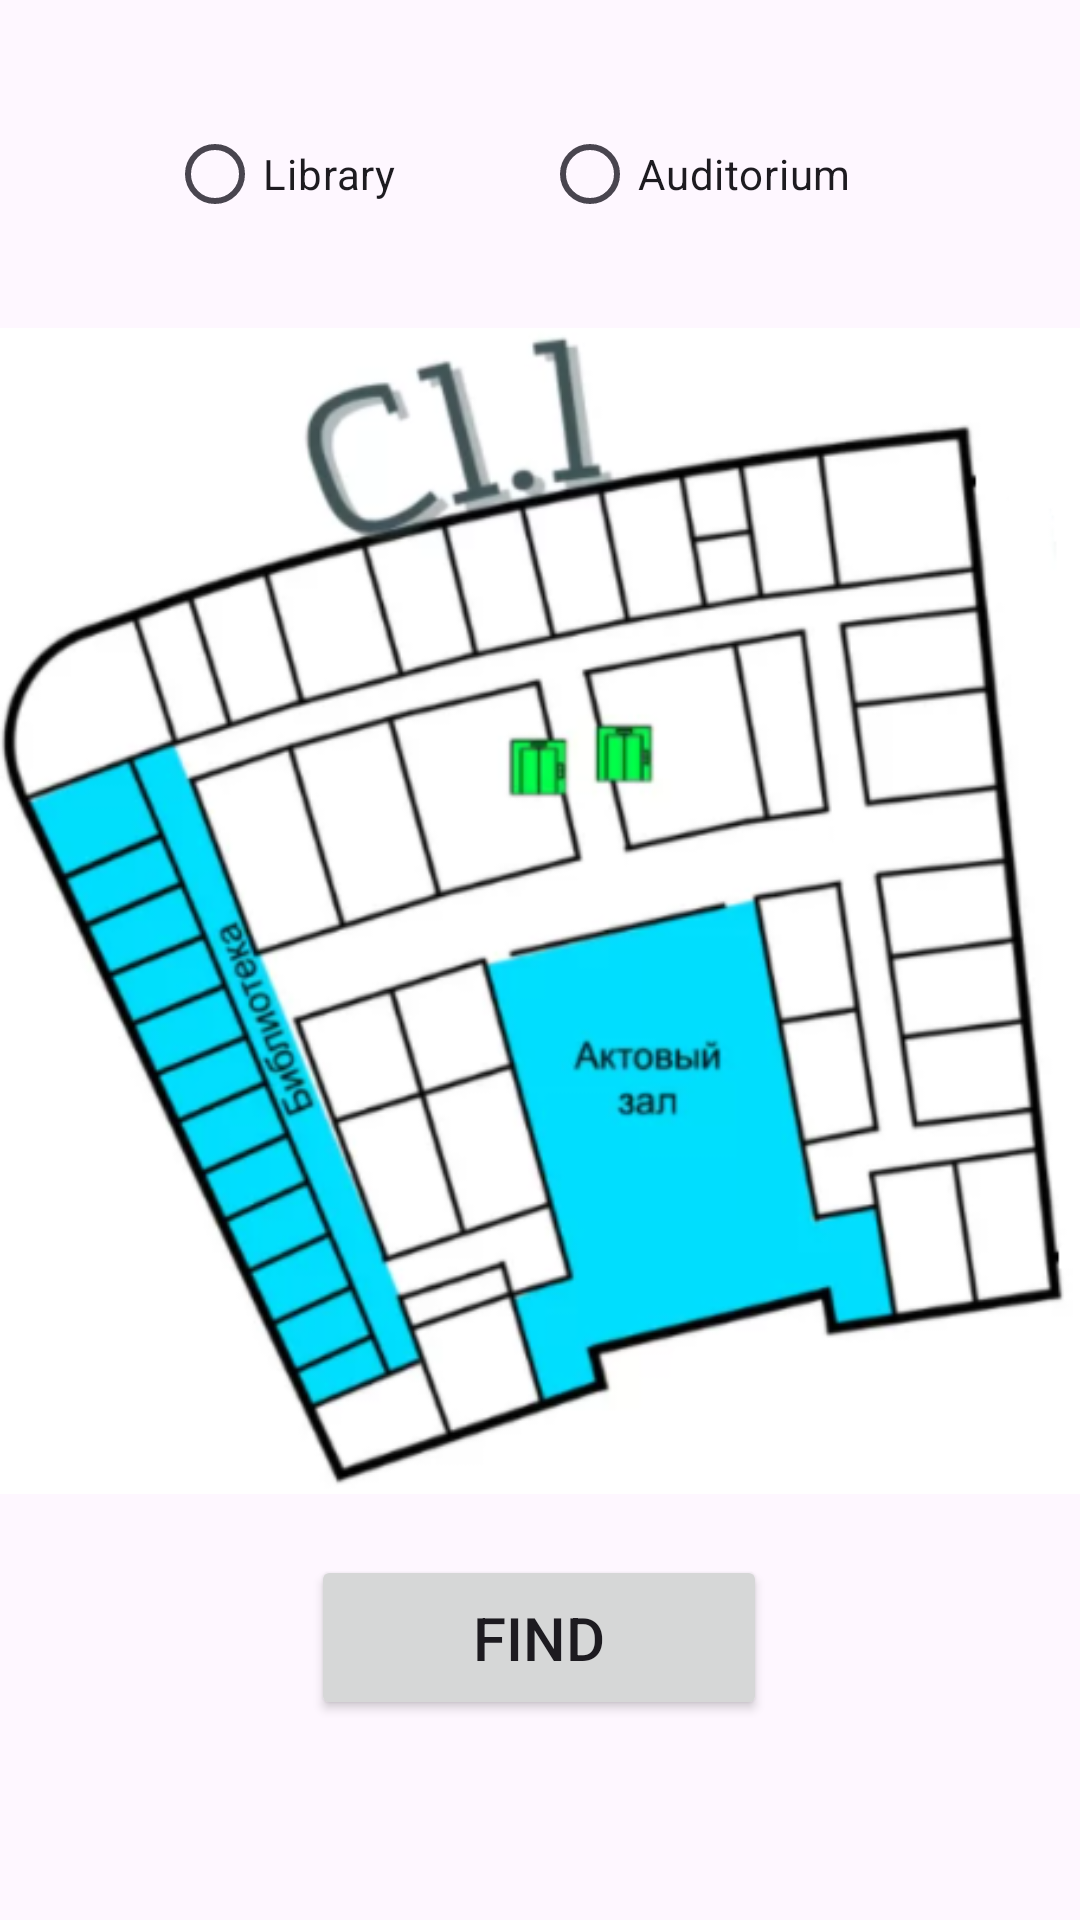

Layout XML and referenced resources for this Android screen:
<!-- AndroidManifest.xml: application theme Theme.MyApplication -->
<!-- res/layout/activity_c1f1.xml -->
<?xml version="1.0" encoding="utf-8"?>
<androidx.constraintlayout.widget.ConstraintLayout xmlns:android="http://schemas.android.com/apk/res/android"
    xmlns:app="http://schemas.android.com/apk/res-auto"
    xmlns:tools="http://schemas.android.com/tools"
    android:layout_width="match_parent"
    android:layout_height="match_parent"
    tools:context=".c1f1">

    <ImageView
        android:id="@+id/imageView11"
        android:layout_width="wrap_content"
        android:layout_height="wrap_content"
        app:layout_constraintBottom_toBottomOf="parent"
        app:layout_constraintEnd_toEndOf="parent"
        app:layout_constraintHorizontal_bias="0.0"
        app:layout_constraintStart_toStartOf="parent"
        app:layout_constraintTop_toTopOf="parent"
        app:layout_constraintVertical_bias="0.389"
        app:srcCompat="@drawable/c1f1" />

    <ImageView
        android:id="@+id/imageView2"
        android:layout_width="102dp"
        android:layout_height="96dp"
        android:visibility="invisible"
        app:layout_constraintBottom_toBottomOf="parent"
        app:layout_constraintEnd_toEndOf="parent"
        app:layout_constraintHorizontal_bias="0.087"
        app:layout_constraintStart_toStartOf="parent"
        app:layout_constraintTop_toTopOf="parent"
        app:layout_constraintVertical_bias="0.499"
        app:srcCompat="@drawable/cursor1" />

    <ImageView
        android:id="@+id/imageView3"
        android:layout_width="102dp"
        android:layout_height="96dp"
        android:visibility="invisible"
        app:layout_constraintBottom_toBottomOf="parent"
        app:layout_constraintEnd_toEndOf="parent"
        app:layout_constraintHorizontal_bias="0.618"
        app:layout_constraintStart_toStartOf="parent"
        app:layout_constraintTop_toTopOf="parent"
        app:layout_constraintVertical_bias="0.513"
        app:srcCompat="@drawable/cursor1" />

    <Button
        android:id="@+id/button15"
        android:layout_width="152dp"
        android:layout_height="55dp"
        android:text="Find"
        android:textSize="20sp"
        app:layout_constraintBottom_toBottomOf="parent"
        app:layout_constraintEnd_toEndOf="parent"
        app:layout_constraintHorizontal_bias="0.498"
        app:layout_constraintStart_toStartOf="parent"
        app:layout_constraintTop_toTopOf="parent"
        app:layout_constraintVertical_bias="0.886" />

    <RadioGroup
        android:id="@+id/rg"
        android:layout_width="248dp"
        android:layout_height="53dp"
        android:orientation="horizontal"
        app:layout_constraintBottom_toBottomOf="parent"
        app:layout_constraintEnd_toEndOf="parent"
        app:layout_constraintHorizontal_bias="0.496"
        app:layout_constraintStart_toStartOf="parent"
        app:layout_constraintTop_toTopOf="parent"
        app:layout_constraintVertical_bias="0.058">

        <RadioButton
            android:id="@+id/radioButton"
            android:layout_width="125dp"
            android:layout_height="wrap_content"
            android:text="Library"/>

        <RadioButton
            android:id="@+id/radioButton2"
            android:layout_width="match_parent"
            android:layout_height="wrap_content"
            android:text="Auditorium" />
    </RadioGroup>

</androidx.constraintlayout.widget.ConstraintLayout>
<!-- resources referenced by this layout -->
<resources>
  <!-- drawable c1f1: png bitmap (drawable, 156450 bytes) -->
  <!-- drawable cursor1: png bitmap (drawable, 16228 bytes) -->
  <style name="Theme.MyApplication" parent="Theme.Material3.Light.NoActionBar">
          
          <item name="colorPrimary">@color/purple_500</item>
          <item name="colorPrimaryVariant">@color/purple_700</item>
          <item name="colorOnPrimary">@color/white</item>
          
          <item name="colorSecondary">@color/teal_200</item>
          <item name="colorSecondaryVariant">@color/teal_700</item>
          <item name="colorOnSecondary">@color/black</item>
          
          <item name="android:statusBarColor" tools:targetApi="l">?attr/colorPrimaryVariant</item>
          
      </style>
  <color name="purple_500">#FF6200EE</color>
  <color name="purple_700">#FF3700B3</color>
  <color name="white">#FFFFFFFF</color>
  <color name="teal_200">#FF03DAC5</color>
  <color name="teal_700">#FF018786</color>
  <color name="black">#FF000000</color>
</resources>
